Image classification data set "FOD" (pardhu-inst/FOD_Dataset on GitHub). Class labels (3): concrete, metal, plastic.

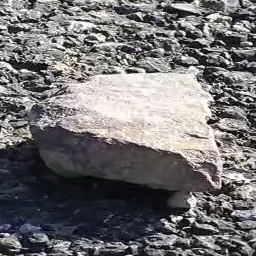
Label: concrete

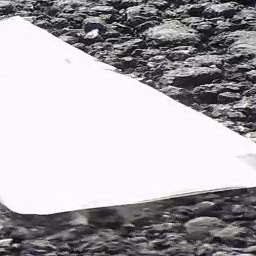
Label: plastic

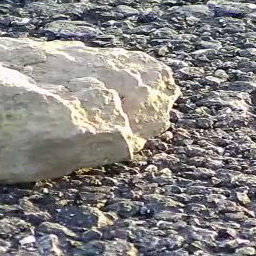
Label: concrete

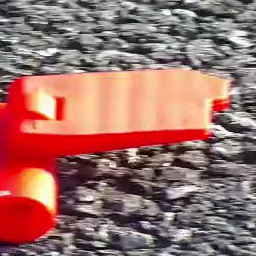
Label: plastic

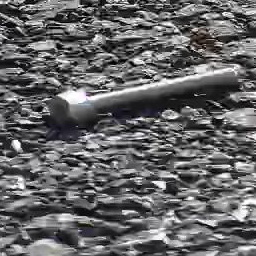
Label: metal

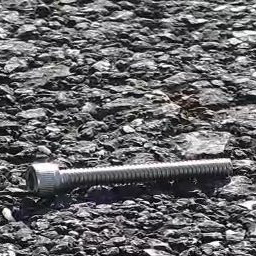
Label: metal
